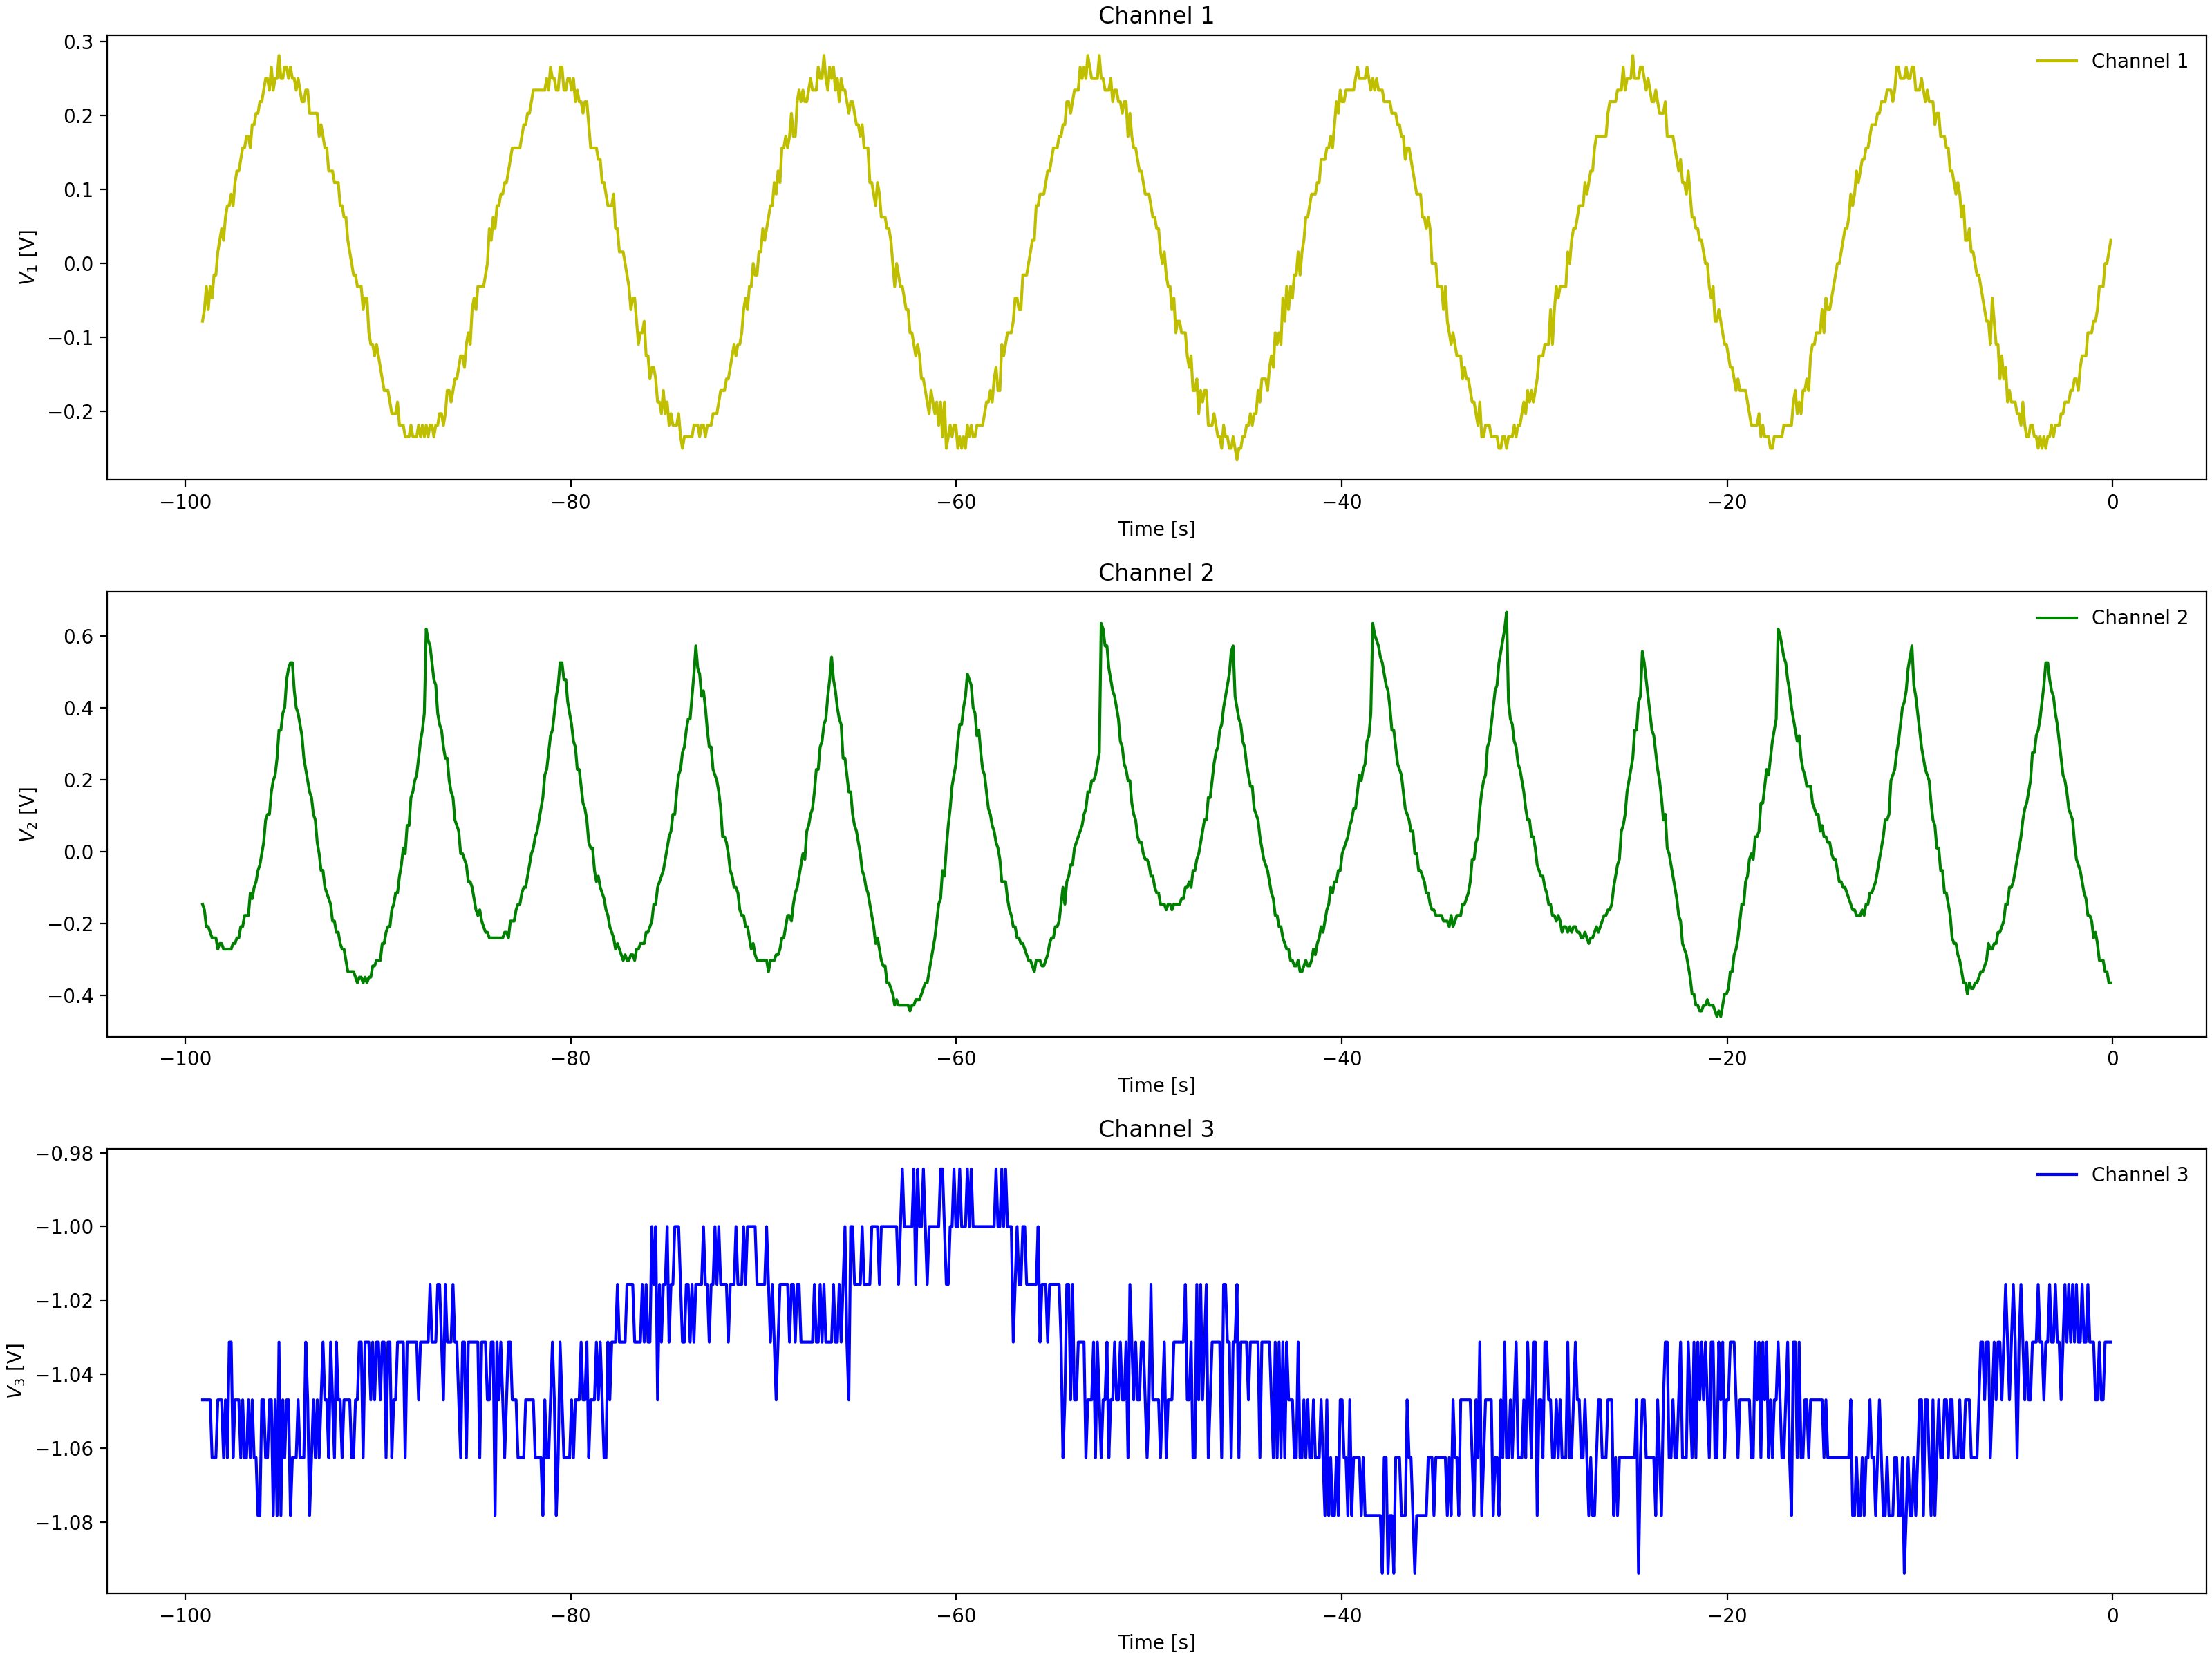

Data behind this chart, as committed beside it:
Channel 1 Time, Channel 1 Voltage, Channel 2 Time, Channel 2 Voltage, Channel 3 Time, Channel 3 Voltage
-0.0992, 0.031, -0.0992, -0.3034, -0.0992, -1.047
-0.1984, -0.01588, -0.1984, -0.2878, -0.1984, -1.062
-0.2976, 0.01537, -0.2976, -0.3034, -0.2976, -1.047
-0.3968, -0.01588, -0.3968, -0.3034, -0.3968, -1.047
-0.496, -0.0315, -0.496, -0.2721, -0.496, -1.047
-0.5952, -0.04713, -0.5952, -0.2878, -0.5952, -1.047
-0.6944, -0.0315, -0.6944, -0.2565, -0.6944, -1.047
-0.7936, -0.04713, -0.7936, -0.2565, -0.7936, -1.031
-0.8928, -0.06275, -0.8928, -0.2409, -0.8928, -1.047
-0.992, -0.06275, -0.992, -0.2409, -0.992, -1.016
-1.091, -0.094, -1.091, -0.2253, -1.091, -1.031
-1.19, -0.07838, -1.19, -0.194, -1.19, -1.031
-1.29, -0.1096, -1.29, -0.194, -1.29, -1.031
-1.389, -0.1096, -1.389, -0.1628, -1.389, -1.047
-1.488, -0.1253, -1.488, -0.1471, -1.488, -1.031
-1.587, -0.1253, -1.587, -0.1315, -1.587, -1.047
-1.686, -0.1409, -1.686, -0.1159, -1.686, -1.031
-1.786, -0.1565, -1.786, -0.08463, -1.786, -1.047
-1.885, -0.1565, -1.885, -0.05337, -1.885, -1.031
-1.984, -0.1721, -1.984, -0.05337, -1.984, -1.047
-2.083, -0.1721, -2.083, -0.0065, -2.083, -1.031
-2.182, -0.1721, -2.182, 0.009125, -2.182, -1.016
-2.282, -0.1878, -2.282, 0.04038, -2.282, -1.047
-2.381, -0.1721, -2.381, 0.07162, -2.381, -1.016
-2.48, -0.2034, -2.48, 0.1029, -2.48, -1.047
-2.579, -0.219, -2.579, 0.1341, -2.579, -1.062
-2.678, -0.2034, -2.678, 0.1654, -2.678, -1.031
-2.778, -0.2034, -2.778, 0.2122, -2.778, -1.031
-2.877, -0.219, -2.877, 0.2591, -2.877, -1.031
-2.976, -0.219, -2.976, 0.2904, -2.976, -1.016
-3.075, -0.219, -3.075, 0.3529, -3.075, -1.031
-3.174, -0.2346, -3.174, 0.4154, -3.174, -1.047
-3.274, -0.2346, -3.274, 0.4779, -3.274, -1.047
-3.373, -0.2502, -3.373, 0.5091, -3.373, -1.047
-3.472, -0.2502, -3.472, 0.5404, -3.472, -1.047
-3.571, -0.2346, -3.571, 0.4466, -3.571, -1.031
-3.67, -0.2502, -3.67, 0.3841, -3.67, -1.031
-3.77, -0.2502, -3.77, 0.3529, -3.77, -1.031
-3.869, -0.2346, -3.869, 0.3216, -3.869, -1.031
-3.968, -0.2502, -3.968, 0.2904, -3.968, -1.031
-4.067, -0.2346, -4.067, 0.2747, -4.067, -1.031
-4.166, -0.2346, -4.166, 0.2435, -4.166, -1.016
-4.266, -0.2346, -4.266, 0.2122, -4.266, -1.016
-4.365, -0.219, -4.365, 0.1654, -4.365, -1.031
-4.464, -0.219, -4.464, 0.1497, -4.464, -1.062
-4.563, -0.219, -4.563, 0.1341, -4.563, -1.062
-4.662, -0.2346, -4.662, 0.08725, -4.662, -1.047
-4.762, -0.2034, -4.762, 0.056, -4.762, -1.031
-4.861, -0.2034, -4.861, 0.056, -4.861, -1.047
-4.96, -0.2034, -4.96, 0.009125, -4.96, -1.031
-5.059, -0.1721, -5.059, -0.02212, -5.059, -1.031
-5.158, -0.1878, -5.158, -0.03775, -5.158, -1.031
-5.258, -0.1721, -5.258, -0.1003, -5.258, -1.047
-5.357, -0.1721, -5.357, -0.1003, -5.357, -1.031
-5.456, -0.1565, -5.456, -0.1784, -5.456, -1.016
-5.555, -0.1565, -5.555, -0.1784, -5.555, -1.031
-5.654, -0.1565, -5.654, -0.1784, -5.654, -1.062
-5.754, -0.1253, -5.754, -0.194, -5.754, -1.031
-5.853, -0.1253, -5.853, -0.194, -5.853, -1.031
-5.952, -0.1253, -5.952, -0.2096, -5.952, -1.047
... 939 more rows
